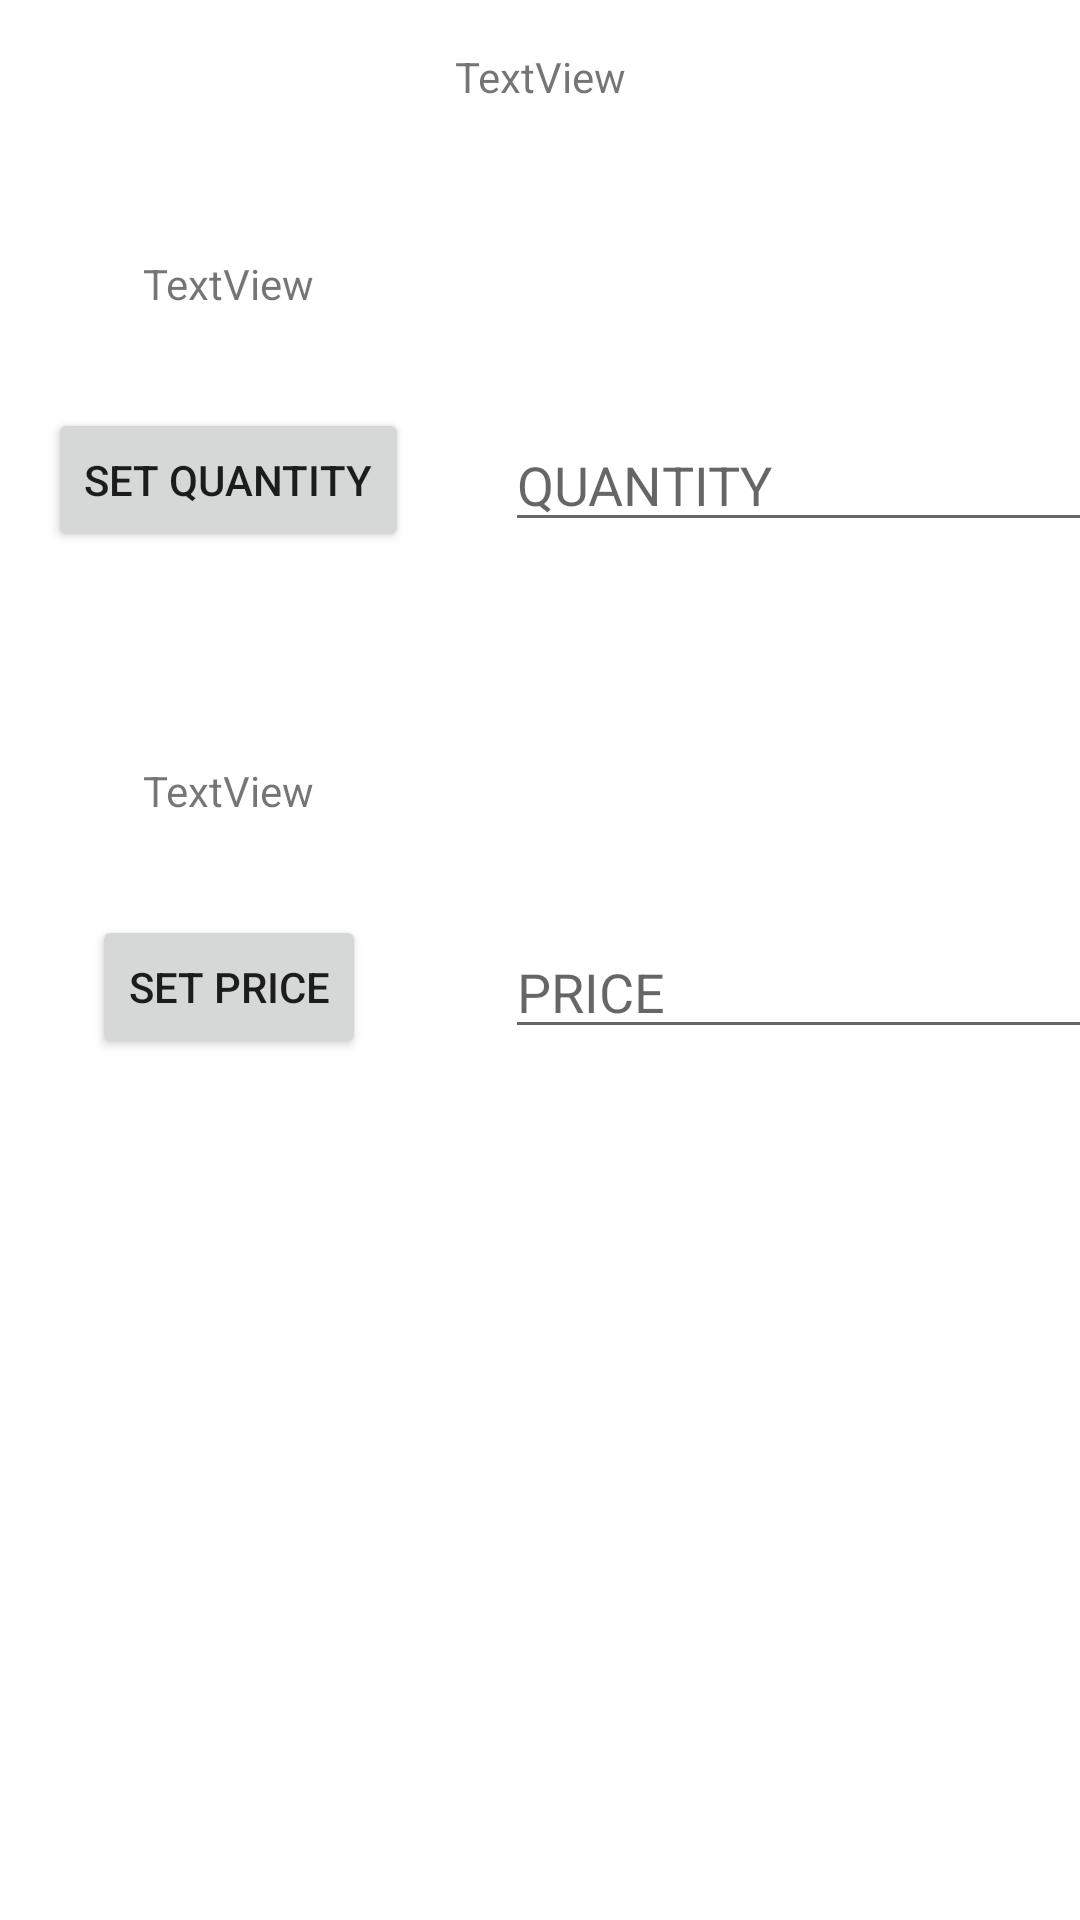

Android layout source for this screen:
<!-- AndroidManifest.xml: application theme Theme.SMarket -->
<!-- res/layout/fragment_add.xml -->
<?xml version="1.0" encoding="utf-8"?>
<androidx.constraintlayout.widget.ConstraintLayout xmlns:android="http://schemas.android.com/apk/res/android"
    xmlns:app="http://schemas.android.com/apk/res-auto"
    xmlns:tools="http://schemas.android.com/tools"
    android:id="@+id/frameLayout"
    android:layout_width="match_parent"
    android:layout_height="match_parent"
    tools:context=".AddFragment">

    <Button
        android:id="@+id/buttonQuantity"
        android:layout_width="wrap_content"
        android:layout_height="wrap_content"
        android:layout_marginStart="16dp"
        android:layout_marginTop="32dp"
        android:text="@string/b_set_quantity"
        app:layout_constraintStart_toStartOf="parent"
        app:layout_constraintTop_toBottomOf="@+id/textViewQuantity" />

    <Button
        android:id="@+id/buttonPr"
        android:layout_width="wrap_content"
        android:layout_height="wrap_content"
        android:layout_marginTop="32dp"
        android:text="@string/b_set_price"
        app:layout_constraintEnd_toEndOf="@+id/buttonQuantity"
        app:layout_constraintStart_toStartOf="@+id/buttonQuantity"
        app:layout_constraintTop_toBottomOf="@+id/textViewPr" />

    <EditText
        android:id="@+id/editTextQuantity"
        android:layout_width="wrap_content"
        android:layout_height="wrap_content"
        android:layout_marginStart="32dp"
        android:ems="10"
        android:hint="@string/quantity"
        android:inputType="number"
        app:layout_constraintBottom_toBottomOf="@+id/buttonQuantity"
        app:layout_constraintStart_toEndOf="@+id/buttonQuantity"
        app:layout_constraintTop_toTopOf="@+id/buttonQuantity" />

    <EditText
        android:id="@+id/editTextPr"
        android:layout_width="wrap_content"
        android:layout_height="wrap_content"
        android:ems="10"
        android:hint="@string/tprice"
        android:inputType="numberDecimal"
        app:layout_constraintBottom_toBottomOf="@+id/buttonPr"
        app:layout_constraintEnd_toEndOf="@+id/editTextQuantity"
        app:layout_constraintStart_toStartOf="@+id/editTextQuantity"
        app:layout_constraintTop_toTopOf="@+id/buttonPr" />

    <TextView
        android:id="@+id/textViewQuantity"
        android:layout_width="wrap_content"
        android:layout_height="wrap_content"
        android:layout_marginTop="50dp"
        android:text="TextView"
        app:layout_constraintEnd_toEndOf="@+id/buttonQuantity"
        app:layout_constraintStart_toStartOf="@+id/buttonQuantity"
        app:layout_constraintTop_toBottomOf="@+id/textViewItem" />

    <TextView
        android:id="@+id/textViewPr"
        android:layout_width="wrap_content"
        android:layout_height="wrap_content"
        android:layout_marginTop="70dp"
        android:text="TextView"
        app:layout_constraintEnd_toEndOf="@+id/textViewQuantity"
        app:layout_constraintStart_toStartOf="@+id/textViewQuantity"
        app:layout_constraintTop_toBottomOf="@+id/buttonQuantity" />

    <TextView
        android:id="@+id/textViewItem"
        android:layout_width="wrap_content"
        android:layout_height="wrap_content"
        android:layout_marginTop="16dp"
        android:text="TextView"
        app:layout_constraintEnd_toEndOf="parent"
        app:layout_constraintStart_toStartOf="parent"
        app:layout_constraintTop_toTopOf="parent" />
</androidx.constraintlayout.widget.ConstraintLayout>
<!-- resources referenced by this layout -->
<resources>
  <string name="b_set_price">SET PRICE</string>
  <string name="b_set_quantity">SET QUANTITY</string>
  <string name="quantity">QUANTITY</string>
  <string name="tprice">PRICE</string>
  <style name="Theme.SMarket" parent="Theme.MaterialComponents.DayNight.DarkActionBar">
          
          <item name="colorPrimary">@color/purple_500</item>
          <item name="colorPrimaryVariant">@color/purple_700</item>
          <item name="colorOnPrimary">@color/white</item>
          
          <item name="colorSecondary">@color/teal_200</item>
          <item name="colorSecondaryVariant">@color/teal_700</item>
          <item name="colorOnSecondary">@color/black</item>
          
          <item name="android:statusBarColor" tools:targetApi="l">?attr/colorPrimaryVariant</item>
          
      </style>
  <!-- not gathered from this repository: default colours our renderer supplied (Android Studio template values) -->
  <color name="purple_500">#FF6200EE</color>
  <color name="purple_700">#FF3700B3</color>
  <color name="teal_200">#FF03DAC5</color>
  <color name="teal_700">#FF018786</color>
  <color name="black">#FF000000</color>
  <color name="white">#FFFFFFFF</color>
</resources>
